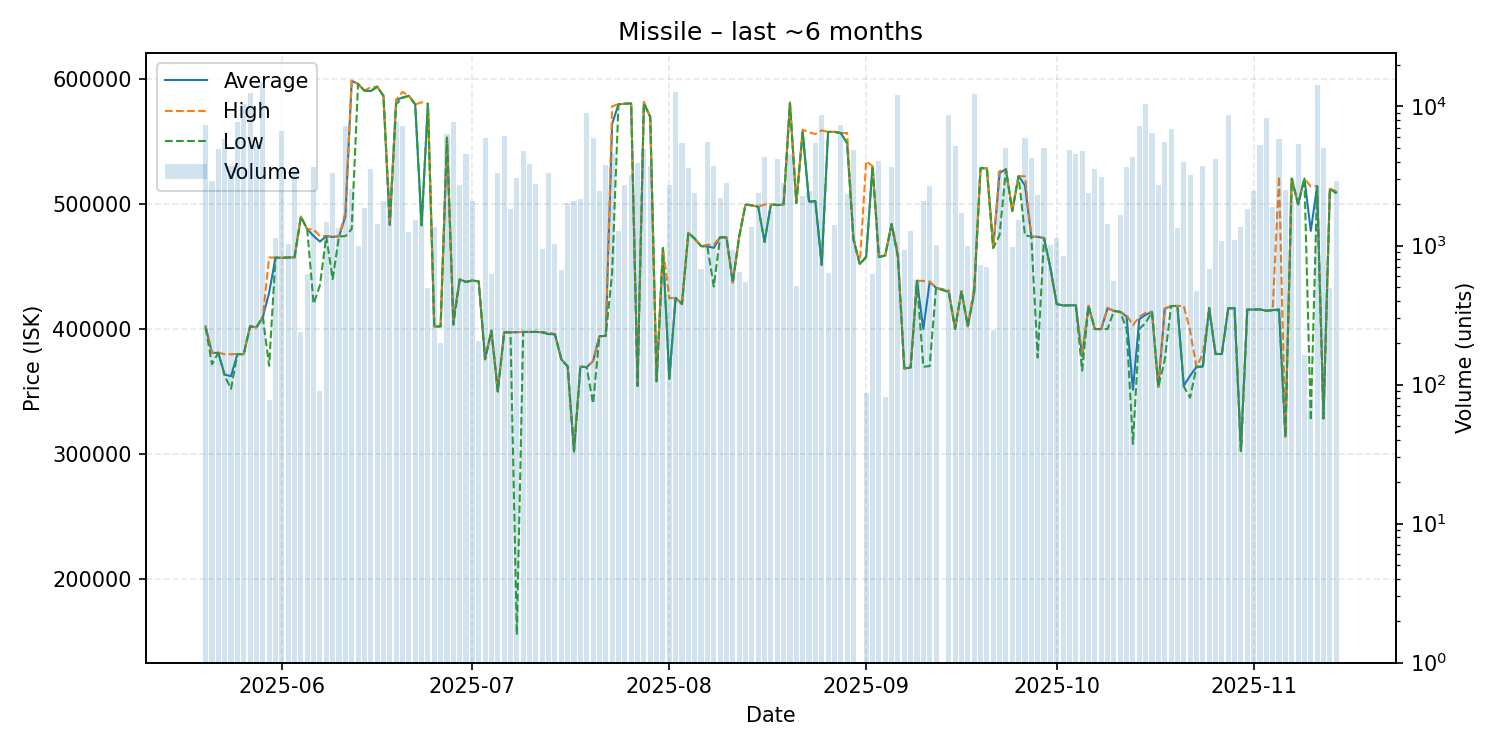

The data file committed next to this chart (first rows):
date, average, highest, lowest, order_count, volume
2025-05-20, 402000, 402200, 401100, 21, 7407
2025-05-21, 380800, 380900, 371800, 10, 2920
2025-05-22, 381000, 381000, 381000, 13, 4919
2025-05-23, 363500, 379800, 362500, 8, 5817
2025-05-24, 362200, 379800, 352100, 12, 3733
2025-05-25, 379900, 380000, 379900, 13, 7750
2025-05-26, 379900, 380000, 379800, 24, 10422
2025-05-27, 402100, 402100, 402100, 15, 12604
2025-05-28, 401400, 401400, 401400, 18, 5445
2025-05-29, 409500, 409500, 409500, 23, 14995
2025-05-30, 429112, 457300, 370500, 5, 77
2025-05-31, 457200, 457200, 457200, 6, 1125
2025-06-01, 457000, 457000, 457000, 13, 6679
2025-06-02, 457300, 457300, 457300, 5, 1020
2025-06-03, 457400, 457600, 457300, 9, 3596
2025-06-04, 490000, 490000, 490000, 3, 240
2025-06-05, 479900, 480000, 479800, 3, 624
2025-06-06, 474500, 479800, 420200, 12, 3652
2025-06-07, 470033, 474400, 435100, 2, 90
2025-06-08, 474400, 474500, 474300, 4, 1480
2025-06-09, 473800, 474200, 440000, 10, 3327
2025-06-10, 474200, 474200, 474200, 8, 1331
2025-06-11, 490000, 493000, 474400, 19, 7268
2025-06-12, 598850, 598900, 480100, 4, 2560
2025-06-13, 596300, 596300, 596300, 4, 987
2025-06-14, 591000, 591000, 591000, 5, 1852
2025-06-15, 590600, 593700, 590600, 14, 3546
2025-06-16, 594100, 594100, 594100, 7, 1430
2025-06-17, 586800, 586800, 586800, 8, 2091
2025-06-18, 483500, 483500, 483500, 7, 2851
2025-06-19, 583200, 583700, 580200, 21, 7733
2025-06-20, 585500, 590000, 585000, 17, 7200
2025-06-21, 586800, 586800, 586800, 6, 1258
2025-06-22, 579900, 579900, 579900, 6, 1536
2025-06-23, 483100, 581600, 483000, 12, 1955
2025-06-24, 580400, 580400, 580400, 4, 498
2025-06-25, 402000, 402100, 402000, 5, 1370
2025-06-26, 402100, 402100, 402100, 3, 200
2025-06-27, 553200, 553400, 553200, 17, 6327
2025-06-28, 405800, 406500, 403400, 14, 7746
2025-06-29, 439700, 439900, 439600, 11, 2708
2025-06-30, 437800, 437900, 437600, 13, 4517
2025-07-01, 438900, 438900, 438900, 10, 2106
2025-07-02, 438100, 438100, 438100, 5, 204
2025-07-03, 376000, 376100, 375600, 18, 5903
2025-07-04, 398600, 398600, 398600, 3, 626
2025-07-05, 350000, 350000, 350000, 9, 3313
2025-07-06, 397400, 397900, 397100, 8, 6180
2025-07-07, 397400, 397400, 397400, 12, 1840
2025-07-08, 397400, 397600, 155000, 14, 3079
2025-07-09, 397700, 397700, 397700, 9, 4810
2025-07-10, 397600, 397600, 397600, 13, 3853
2025-07-11, 397700, 397700, 397700, 8, 2774
2025-07-12, 397400, 397400, 397400, 6, 937
2025-07-13, 396000, 397400, 395900, 15, 3325
2025-07-14, 395800, 395800, 395800, 6, 1017
2025-07-15, 375800, 375800, 375800, 7, 663
2025-07-16, 370000, 370000, 370000, 9, 2032
2025-07-17, 302000, 302000, 302000, 7, 2107
2025-07-18, 369800, 369800, 369800, 8, 2144
... 118 more rows
